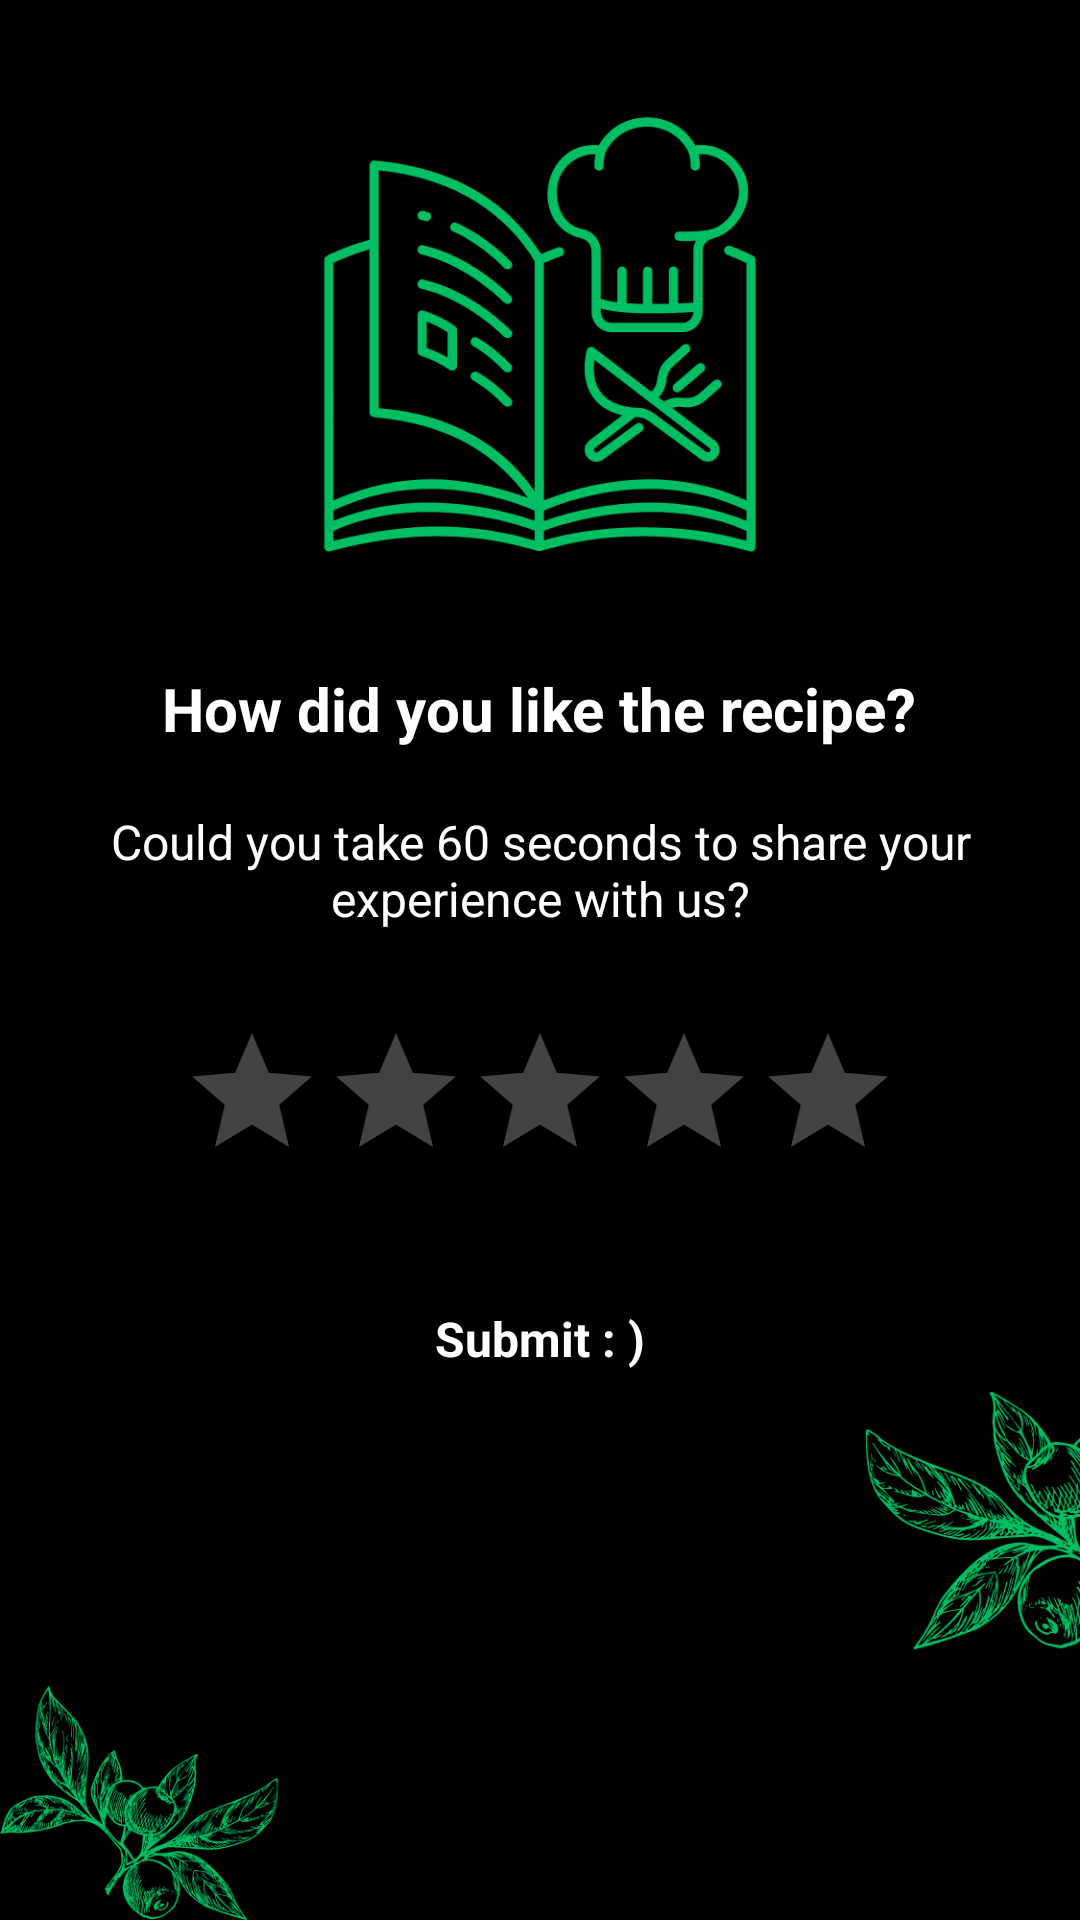

Write the Android layout XML for this screen, with the resource values it uses.
<!-- AndroidManifest.xml: application theme Theme.RecipeApp -->
<!-- res/layout/page_review.xml -->
<LinearLayout
    xmlns:android="http://schemas.android.com/apk/res/android"
    android:layout_width="match_parent"
    android:layout_height="match_parent"
    android:orientation="vertical"
    android:gravity="center"
    android:background="@drawable/rating"
    android:padding="16dp">



    
    <TextView
        android:id="@+id/feedbackText"
        android:layout_width="wrap_content"
        android:layout_height="wrap_content"
        android:text="How did you like the recipe?"
        android:textSize="20sp"
        android:textStyle="bold"
        android:textColor="@color/white"
        android:gravity="center"
        android:layout_marginTop="40dp"
        android:layout_marginBottom="20dp" />

    

    
    <TextView
        android:id="@+id/feedbackDescription"
        android:layout_width="wrap_content"
        android:layout_height="wrap_content"
        android:layout_marginBottom="30dp"
        android:gravity="center"
        android:text="Could you take 60 seconds to share your experience with us?"
        android:textColor="@color/white"
        android:textSize="16sp" />

    <RatingBar
        android:id="@+id/ratingBar"
        android:layout_width="wrap_content"
        android:layout_height="wrap_content"
        android:numStars="5"
        android:stepSize="1"
        android:layout_gravity="center"
        android:theme="@style/RatingBarStyle"
        android:layout_marginBottom="30dp"/>

    
    <TextView
        android:id="@+id/callToActionText"
        android:layout_width="wrap_content"
        android:layout_height="wrap_content"
        android:text="Submit : )"
        android:textSize="16sp"
        android:textStyle="bold"
        android:textColor="@color/white"
        android:gravity="center"
        android:layout_marginTop="8dp" />

</LinearLayout>
<!-- resources referenced by this layout -->
<resources>
  <color name="white">#FFFFFFFF</color>
  <!-- drawable rating: png bitmap (drawable, 119053 bytes) -->
  <style name="RatingBarStyle" parent="Widget.AppCompat.RatingBar">
          <item name="colorControlActivated">#AFB42B</item>
          <item name="colorControlNormal">@color/white</item>
      </style>
  <style name="Theme.RecipeApp" parent="Base.Theme.RecipeApp">
          
          
      </style>
  <style name="Base.Theme.RecipeApp" parent="Theme.MaterialComponents.DayNight.NoActionBar">
          
          <item name="colorPrimary">@color/black</item>
          <item name="colorOnPrimary">@color/white</item>
          <item name="colorPrimaryVariant">@color/black</item> 
          <item name="colorSecondary">@color/white</item> 
          
          <item name="android:statusBarColor">@android:color/transparent</item>
          <item name="android:navigationBarColor">@android:color/transparent</item>
          <item name="android:windowTranslucentStatus">true</item>
          <item name="android:windowTranslucentNavigation">true</item>
      </style>
  <color name="black">#FF000000</color>
</resources>
